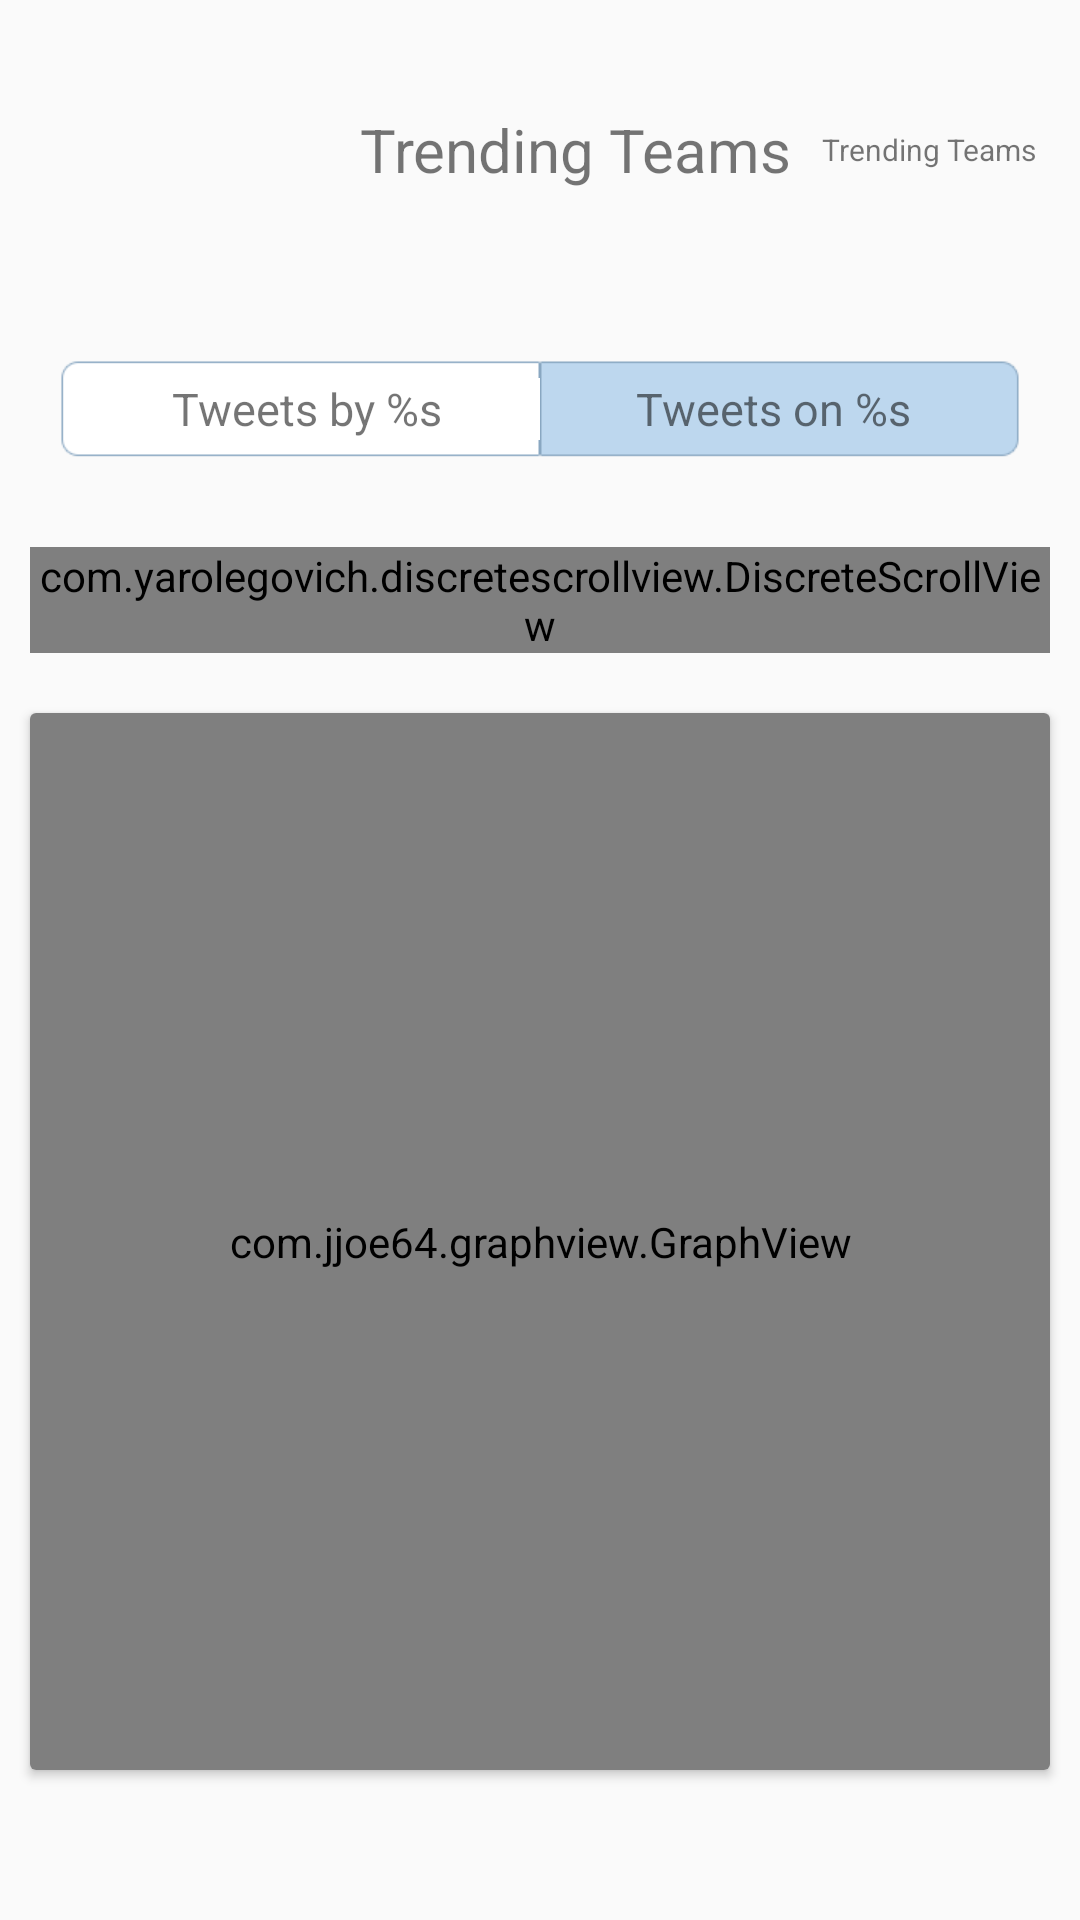

Layout XML and referenced resources for this Android screen:
<!-- AndroidManifest.xml: application theme AppTheme -->
<!-- res/layout/sentiment_screen.xml -->
<?xml version="1.0" encoding="utf-8"?>
<RelativeLayout
    xmlns:android="http://schemas.android.com/apk/res/android"
    xmlns:app="http://schemas.android.com/apk/res-auto"
    android:layout_width="match_parent"
    android:layout_height="match_parent">

    <RelativeLayout
        android:id="@+id/user_info_layout"
        android:layout_width="match_parent"
        android:layout_height="wrap_content">
        <ImageView
            android:id="@+id/user_icon"
            android:layout_width="@dimen/tweet_icon_size"
            android:layout_height="@dimen/tweet_icon_size"
            android:layout_marginStart="@dimen/large_margin"
            android:layout_marginEnd="@dimen/large_margin"
            android:layout_marginTop="@dimen/primary_margin"
            android:layout_marginBottom="@dimen/primary_margin"/>

        <TextView
            android:id="@+id/user_name"
            android:layout_centerVertical="true"
            android:layout_toRightOf="@id/user_icon"
            android:layout_width="wrap_content"
            android:layout_height="wrap_content"
            android:textSize="@dimen/primary_font_size"
            android:layout_marginEnd="@dimen/primary_margin"
            android:text="@string/trending_list_title_team"/>

        <TextView
            android:id="@+id/user_id"
            android:layout_centerVertical="true"
            android:layout_toRightOf="@id/user_name"
            android:layout_width="wrap_content"
            android:layout_height="wrap_content"
            android:textSize="@dimen/detail_font_size"
            android:layout_marginEnd="@dimen/primary_margin"
            android:text="@string/trending_list_title_team"/>
    </RelativeLayout>

    <LinearLayout
        android:id="@+id/action_switch_layout"
        android:layout_width="match_parent"
        android:layout_height="wrap_content"
        android:layout_below="@id/user_info_layout"
        android:gravity="center"
        android:layout_marginTop="@dimen/large_margin"
        android:layout_marginBottom="@dimen/large_margin"
        android:orientation="horizontal">

        <TextView
            android:id="@+id/tweets_by"
            android:layout_width="0dp"
            android:layout_height="wrap_content"
            android:layout_marginStart="@dimen/large_margin"
            android:layout_weight="1"
            android:gravity="center"
            android:background="@drawable/tweeter_switcher_bg_selected"
            android:textSize="@dimen/secondary_font_size"
            android:text="@string/tweet_screen_tweets_by"/>

        <TextView
            android:id="@+id/tweets_on"
            android:layout_width="0dp"
            android:layout_height="wrap_content"
            android:layout_marginEnd="@dimen/large_margin"
            android:layout_weight="1"
            android:gravity="center"
            android:background="@drawable/tweeter_switcher_right_bg_unselected"
            android:textSize="@dimen/secondary_font_size"
            android:text="@string/tweet_screen_tweets_on"/>

    </LinearLayout>

    <RelativeLayout
        android:id="@+id/interval_tab"
        android:layout_below="@id/action_switch_layout"
        android:layout_width="match_parent"
        android:layout_height="wrap_content"
        android:layout_margin="@dimen/primary_margin">

        <com.yarolegovich.discretescrollview.DiscreteScrollView
            android:id="@+id/interval_picker"
            android:layout_width="match_parent"
            android:layout_height="wrap_content"
            app:dsv_orientation="horizontal" />

    </RelativeLayout>

    <RelativeLayout
        android:id="@+id/graph_layout"
        android:layout_below="@id/interval_tab"
        android:layout_above="@+id/tweet_category_layout"
        android:layout_width="match_parent"
        android:layout_height="match_parent">

        <android.support.v7.widget.CardView
            android:layout_margin="10dp"
            android:elevation="3dp"
            android:layout_width="match_parent"
            android:layout_height="match_parent">

            <com.jjoe64.graphview.GraphView
                android:id="@+id/graph_view"
                android:layout_width="match_parent"
                android:layout_height="match_parent" />

        </android.support.v7.widget.CardView>


    </RelativeLayout>

    <LinearLayout
        android:id="@+id/tweet_category_layout"
        android:layout_width="match_parent"
        android:layout_height="wrap_content"
        android:layout_alignParentBottom="true"
        android:weightSum="5"
        android:orientation="horizontal"
        android:gravity="center">

        <LinearLayout
            android:layout_width="0dp"
            android:layout_height="wrap_content"
            android:layout_weight="1"
            android:gravity="center"
            android:orientation="horizontal">

            <ImageView
                android:id="@+id/sentimental_happy"
                android:layout_width="@dimen/tweet_nav_btn_size"
                android:layout_height="@dimen/tweet_nav_btn_size"
                android:layout_margin="@dimen/primary_margin"
                android:scaleType="fitXY"
                android:src="@drawable/sentimental_happy"/>

        </LinearLayout>
        <LinearLayout
            android:layout_width="0dp"
            android:layout_height="wrap_content"
            android:layout_weight="1"
            android:gravity="center"
            android:orientation="horizontal">

            <ImageView
                android:id="@+id/sentimental_like"
                android:layout_width="@dimen/tweet_nav_btn_size"
                android:layout_height="@dimen/tweet_nav_btn_size"
                android:layout_margin="@dimen/primary_margin"
                android:scaleType="fitXY"
                android:src="@drawable/sentimental_like"/>

        </LinearLayout>
        <LinearLayout
            android:layout_width="0dp"
            android:layout_height="wrap_content"
            android:layout_weight="1"
            android:gravity="center"
            android:orientation="horizontal">

            <ImageView
                android:id="@+id/sentimental_dislike"
                android:layout_width="@dimen/tweet_nav_btn_size"
                android:layout_height="@dimen/tweet_nav_btn_size"
                android:layout_margin="@dimen/primary_margin"
                android:scaleType="fitXY"
                android:src="@drawable/sentimental_dislike"/>

        </LinearLayout>

    </LinearLayout>

</RelativeLayout>
<!-- resources referenced by this layout -->
<resources>
  <dimen name="detail_font_size">10dip</dimen>
  <dimen name="large_margin">20dip</dimen>
  <dimen name="primary_font_size">20dip</dimen>
  <dimen name="primary_margin">10dip</dimen>
  <dimen name="secondary_font_size">15dip</dimen>
  <dimen name="tweet_icon_size">80dip</dimen>
  <dimen name="tweet_nav_btn_size">20dip</dimen>
  <string name="trending_list_title_team">Trending Teams</string>
  <string name="tweet_screen_tweets_by">Tweets by %s</string>
  <string name="tweet_screen_tweets_on">Tweets on %s</string>
  <style name="AppTheme" parent="Theme.AppCompat.Light.DarkActionBar">
          
          <item name="colorPrimary">@color/colorPrimary</item>
          <item name="colorPrimaryDark">@color/colorPrimaryDark</item>
          <item name="colorAccent">@color/colorAccent</item>
      </style>
  <color name="colorPrimary">#008577</color>
  <color name="colorPrimaryDark">#00574B</color>
  <color name="colorAccent">#D81B60</color>
</resources>
